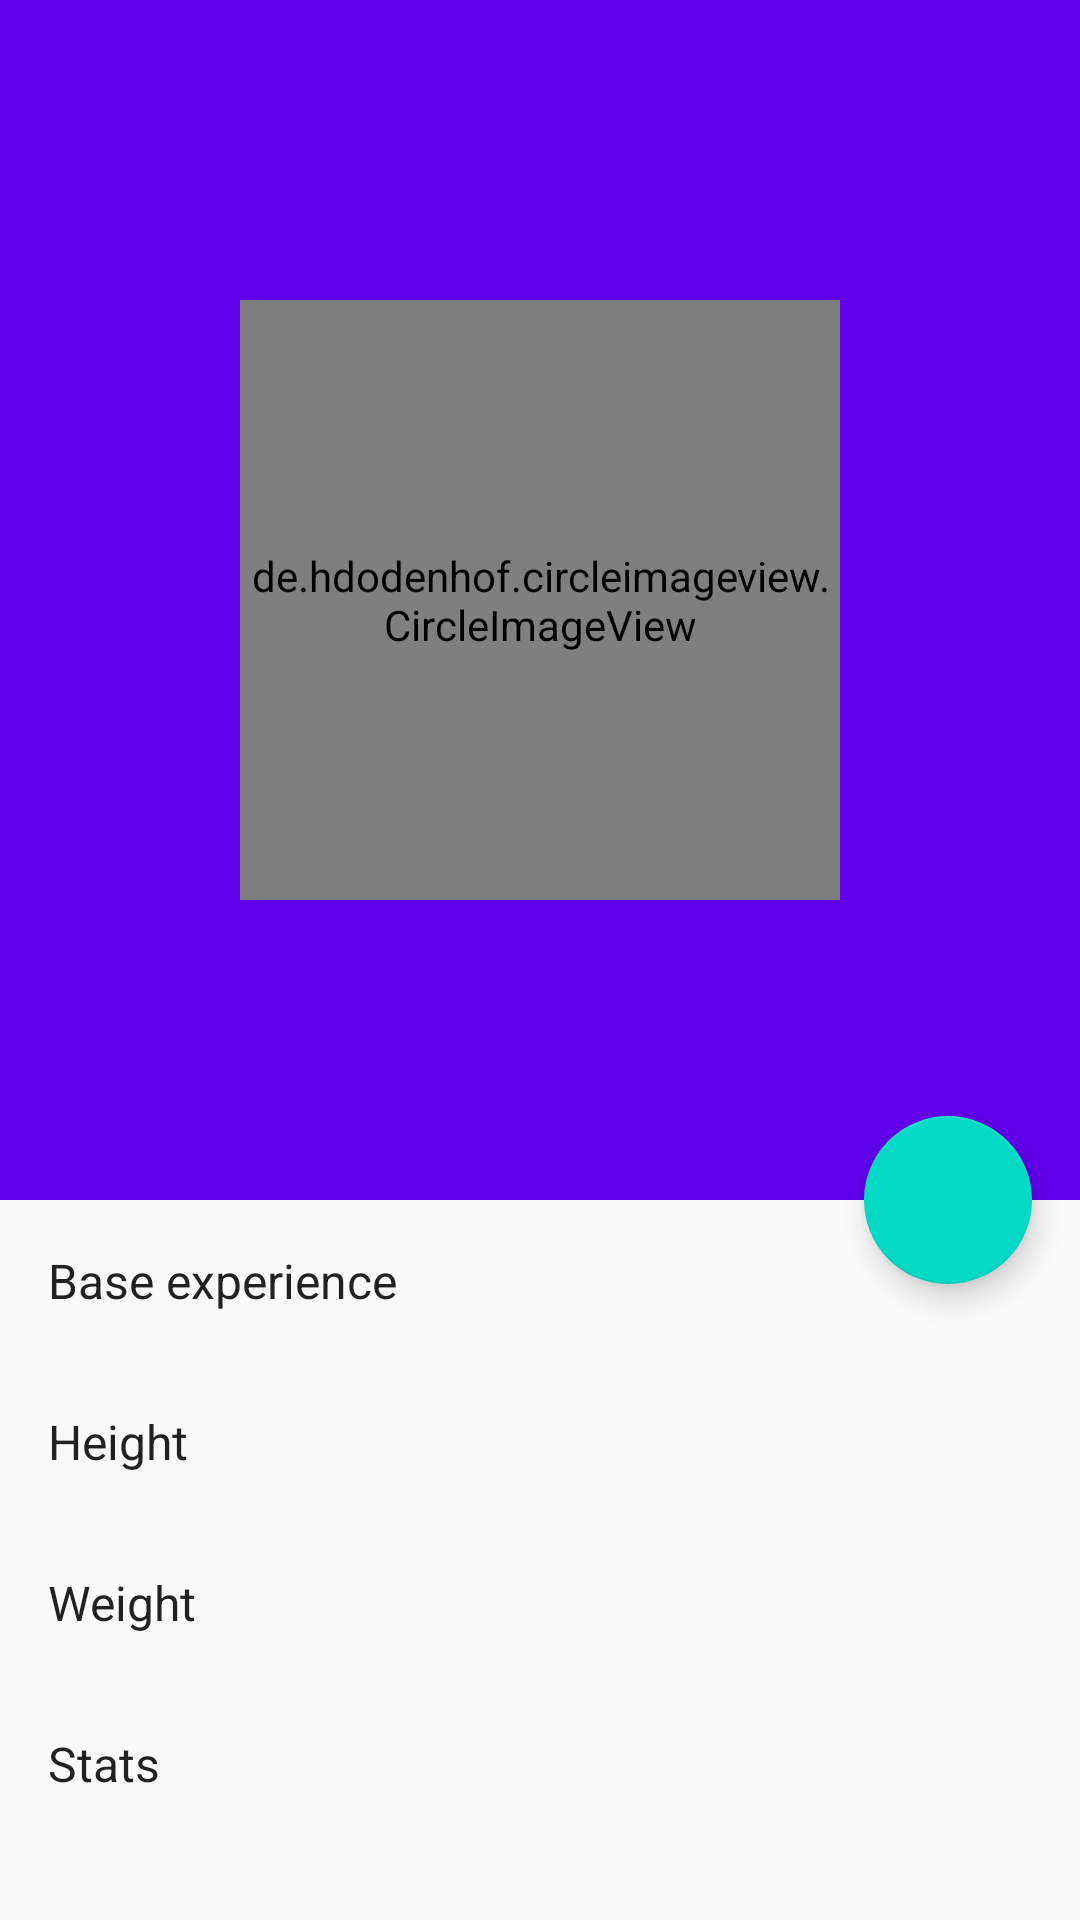

Produce the Android XML layout that renders to this screen, including the resource entries it uses.
<!-- AndroidManifest.xml: application theme AppTheme -->
<!-- res/layout/activity_details.xml -->
<android.support.design.widget.CoordinatorLayout
    xmlns:android="http://schemas.android.com/apk/res/android"
    xmlns:app="http://schemas.android.com/apk/res-auto"
    xmlns:tools="http://schemas.android.com/tools"
    android:layout_width="match_parent"
    android:layout_height="match_parent"
    android:fitsSystemWindows="true"
    tools:ignore="MergeRootFrame">

    <android.support.design.widget.AppBarLayout
        android:id="@+id/app_bar"
        android:layout_width="match_parent"
        android:layout_height="@dimen/app_bar_layout_height"
        android:fitsSystemWindows="true"
        android:theme="@style/ThemeOverlay.AppCompat.Dark.ActionBar">

        <android.support.design.widget.CollapsingToolbarLayout
            android:id="@+id/toolbar_layout"
            android:layout_width="match_parent"
            android:layout_height="match_parent"
            android:fitsSystemWindows="true"
            app:contentScrim="?attr/colorPrimary"
            app:layout_scrollFlags="scroll|exitUntilCollapsed|snap"
            app:expandedTitleMarginBottom="@dimen/margin_medium"
            app:toolbarId="@+id/mToolbar"
            tools:ignore="InconsistentLayout">

            <de.hdodenhof.circleimageview.CircleImageView
                android:id="@+id/poster"
                android:layout_width="200dp"
                android:layout_height="200dp"
                android:fitsSystemWindows="true"
                app:civ_border_width="2dp"
                app:civ_border_color="#FFFFFF"
                android:scaleType="centerCrop"
                app:layout_collapseMode="parallax"
                tools:ignore="contentDescription"
                android:layout_gravity="center"/>

            <android.support.v7.widget.Toolbar
                android:id="@+id/toolbar"
                android:layout_width="match_parent"
                android:layout_height="?attr/actionBarSize"
                app:layout_collapseMode="pin"
                app:popupTheme="@style/ThemeOverlay.AppCompat.Light"/>

        </android.support.design.widget.CollapsingToolbarLayout>

    </android.support.design.widget.AppBarLayout>

    <android.support.design.widget.FloatingActionButton
        android:id="@+id/like"
        android:src="@drawable/ic_favorite_black_24dp"
        android:layout_margin="16dp"
        android:clickable="true"
        app:layout_anchor="@id/app_bar"
        app:layout_anchorGravity="bottom|right|end"
        android:layout_width="wrap_content"
        android:layout_height="wrap_content"/>

    <include layout="@layout/pokemon_details_content"/>

</android.support.design.widget.CoordinatorLayout>
<!-- res/layout/pokemon_details_content.xml (included above) -->
<android.support.v4.widget.NestedScrollView
    xmlns:android="http://schemas.android.com/apk/res/android"
    xmlns:app="http://schemas.android.com/apk/res-auto"
    android:id="@+id/contentScrollPanel"
    android:layout_width="match_parent"
    android:layout_height="match_parent"
    app:layout_behavior="@string/appbar_scrolling_view_behavior">

    <RelativeLayout
        android:layout_width="match_parent"
        android:layout_height="match_parent">

        <TextView
            android:id="@+id/title_base_experience"
            style="@style/TitleText"
            android:text="@string/base_experience"/>

        <TextView
            android:id="@+id/base_experience"
            style="@style/TitleText"
            android:layout_toRightOf="@+id/title_base_experience"/>

        <TextView
            android:id="@+id/title_height"
            style="@style/TitleText"
            android:layout_below="@+id/title_base_experience"
            android:text="@string/height"/>

        <TextView
            android:id="@+id/height"
            style="@style/TitleText"
            android:layout_below="@+id/base_experience"
            android:layout_toRightOf="@+id/title_height"/>

        <TextView
            android:id="@+id/title_weight"
            style="@style/TitleText"
            android:layout_below="@+id/height"
            android:text="@string/weight"/>

        <TextView
            android:id="@+id/weight"
            style="@style/TitleText"
            android:layout_below="@+id/height"
            android:layout_toRightOf="@+id/title_weight"/>

        <TextView
            android:id="@+id/title_stats"
            style="@style/TitleText"
            android:layout_below="@+id/title_weight"
            android:text="@string/stats"/>

        <LinearLayout
            android:id="@+id/stats"
            style="@style/TitleText"
            android:layout_margin="@dimen/margin_medium"
            android:layout_below="@+id/weight"
            android:layout_toRightOf="@+id/title_stats"
            android:orientation="vertical"/>

        <ProgressBar
            android:id="@+id/progress"
            style="?android:attr/progressBarStyleLarge"
            android:layout_width="wrap_content"
            android:layout_height="wrap_content"
            android:layout_gravity="top|center_horizontal"
            android:layout_margin="@dimen/margin_medium"
            android:visibility="gone"/>

    </RelativeLayout>

</android.support.v4.widget.NestedScrollView>
<!-- resources referenced by this layout -->
<resources>
  <dimen name="app_bar_layout_height">400dp</dimen>
  <dimen name="margin_medium">16dp</dimen>
  <string name="base_experience">Base experience</string>
  <string name="height">Height</string>
  <string name="stats">Stats</string>
  <string name="weight">Weight</string>
  <style name="TitleText" parent="Theme.AppCompat.Light.NoActionBar">
          <item name="android:layout_margin">@dimen/margin_medium</item>
          <item name="android:textSize">@dimen/text.16</item>
          <item name="android:layout_width">wrap_content</item>
          <item name="android:layout_height">wrap_content</item>
      </style>
  <style name="AppTheme" parent="Theme.AppCompat.Light.NoActionBar">
          
          <item name="colorPrimary">@color/colorPrimary</item>
          <item name="colorPrimaryDark">@color/colorPrimaryDark</item>
          <item name="colorAccent">@color/colorAccent</item>
      </style>
  <dimen name="text.16">16sp</dimen>
  <!-- not gathered from this repository: default colours our renderer supplied (Android Studio template values) -->
  <color name="colorPrimary">#FF6200EE</color>
  <color name="colorPrimaryDark">#FF3700B3</color>
  <color name="colorAccent">#FF03DAC5</color>
</resources>
